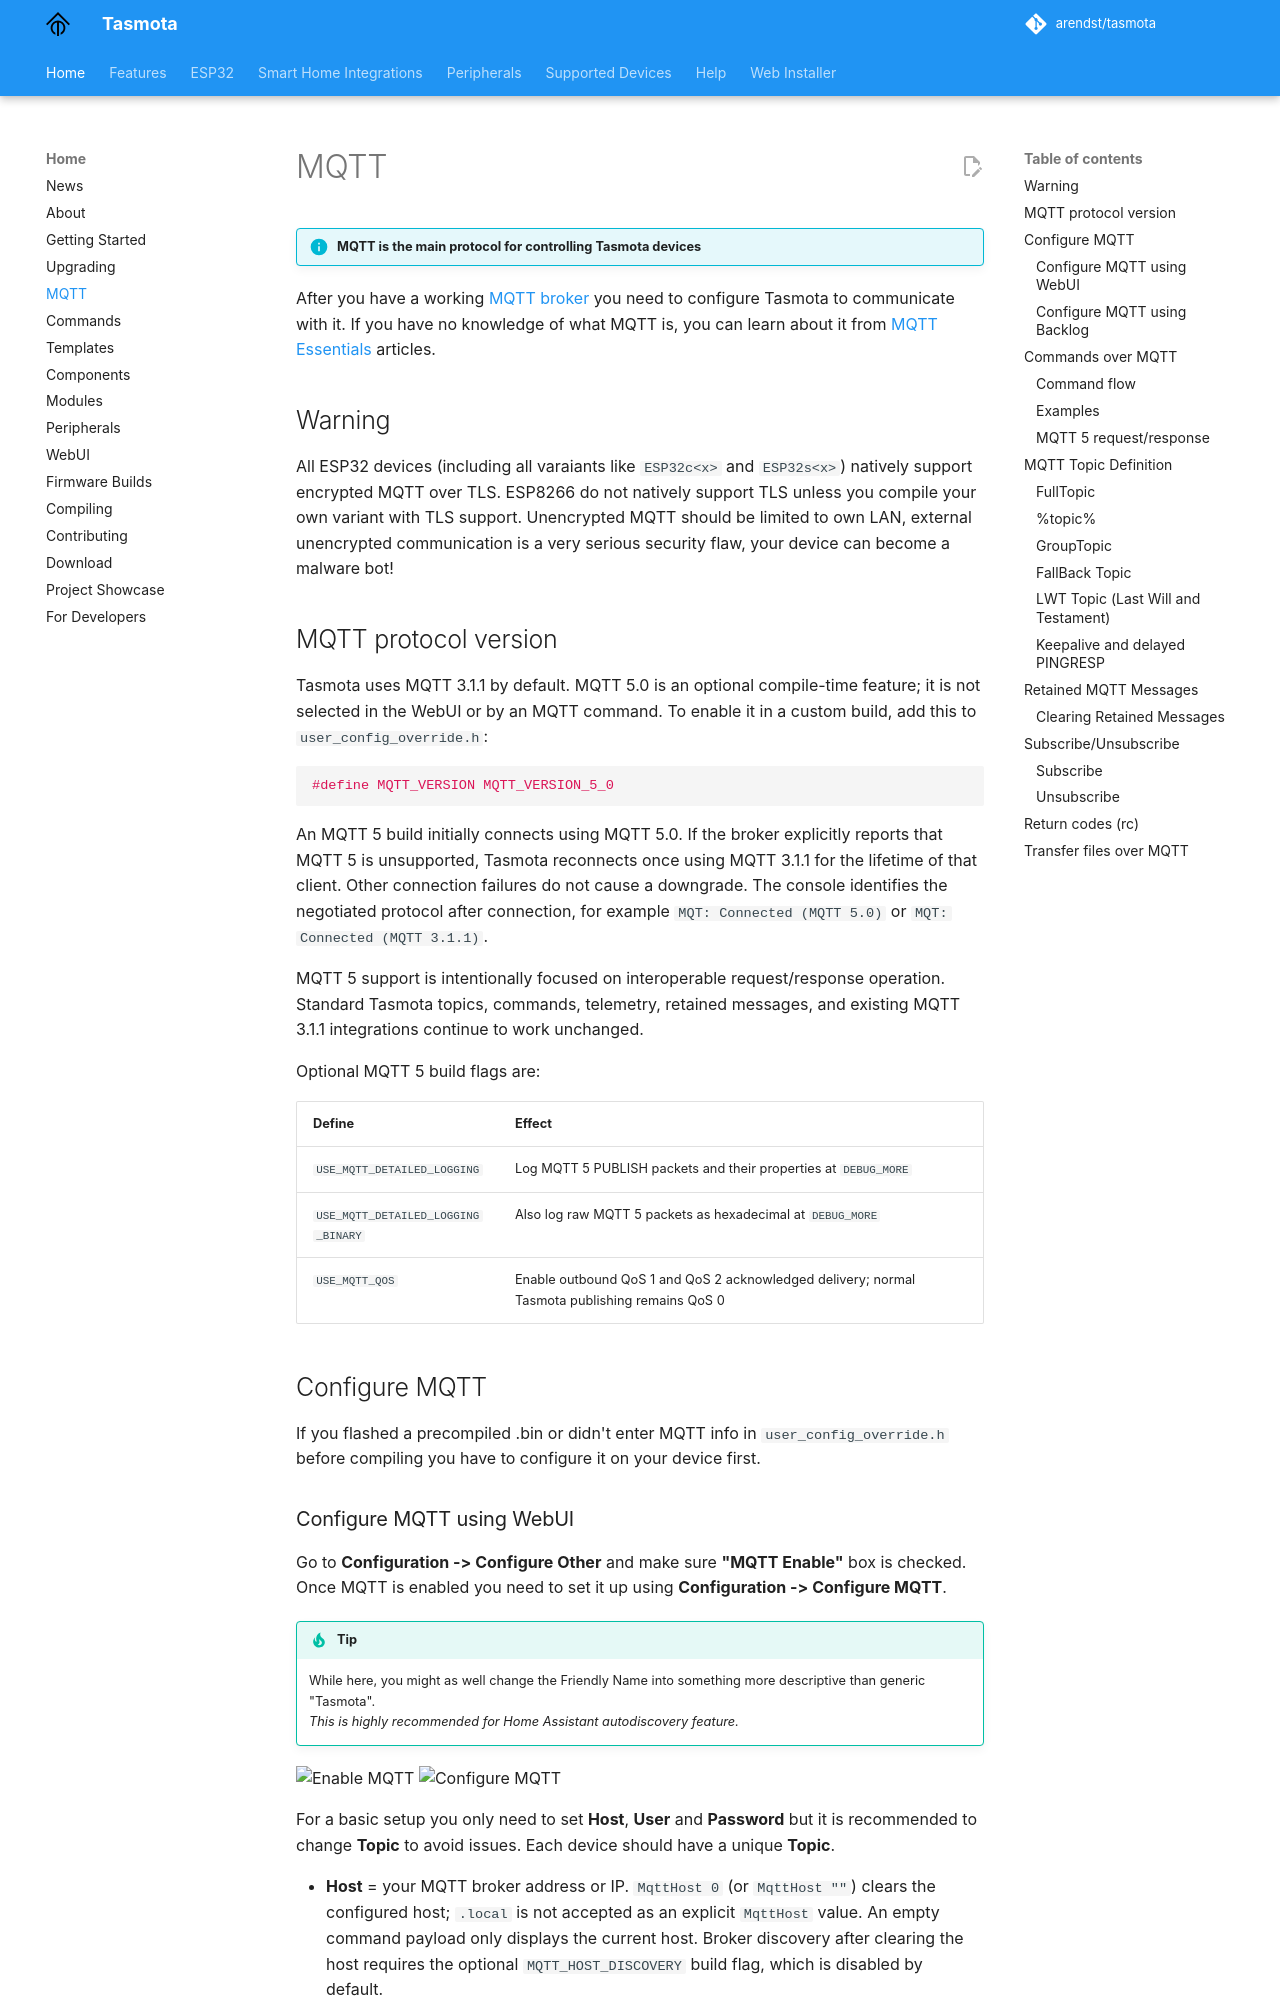

repository: tasmota/docs · page: MQTT/index.html · generator: mkdocs

!!! info "MQTT is the main protocol for controlling Tasmota devices"

After you have a working [MQTT broker](https://www.google.com/search?q=setting+up+an+mqtt+broker) you need to configure Tasmota to communicate with it. 
If you have no knowledge of what MQTT is, you can learn about it from [MQTT Essentials](http://www.hivemq.com/mqtt-essentials/) articles. 

## Warning
All ESP32 devices (including all varaiants like `ESP32c<x>` and `ESP32s<x>`) natively support encrypted MQTT over TLS. ESP8266 do not natively support TLS unless you compile your own variant with TLS support. Unencrypted MQTT should be limited to own LAN, external unencrypted communication is a very serious security flaw, your device can become a malware bot!

## MQTT protocol version

Tasmota uses MQTT 3.1.1 by default. MQTT 5.0 is an optional compile-time feature; it is not selected in the WebUI or by an MQTT command. To enable it in a custom build, add this to `user_config_override.h`:

```arduino
#define MQTT_VERSION MQTT_VERSION_5_0
```

An MQTT 5 build initially connects using MQTT 5.0. If the broker explicitly reports that MQTT 5 is unsupported, Tasmota reconnects once using MQTT 3.1.1 for the lifetime of that client. Other connection failures do not cause a downgrade. The console identifies the negotiated protocol after connection, for example `MQT: Connected (MQTT 5.0)` or `MQT: Connected (MQTT 3.1.1)`.

MQTT 5 support is intentionally focused on interoperable request/response operation. Standard Tasmota topics, commands, telemetry, retained messages, and existing MQTT 3.1.1 integrations continue to work unchanged.

Optional MQTT 5 build flags are:

| Define | Effect |
| --- | --- |
| `USE_MQTT_DETAILED_LOGGING` | Log MQTT 5 PUBLISH packets and their properties at `DEBUG_MORE` |
| `USE_MQTT_DETAILED_LOGGING_BINARY` | Also log raw MQTT 5 packets as hexadecimal at `DEBUG_MORE` |
| `USE_MQTT_QOS` | Enable outbound QoS 1 and QoS 2 acknowledged delivery; normal Tasmota publishing remains QoS 0 |

## Configure MQTT 
If you flashed a precompiled .bin or didn't enter MQTT info in `user_config_override.h` before compiling you have to configure it on your device first.
